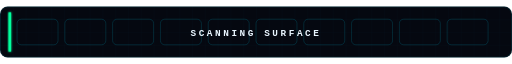
t = 0.00 s
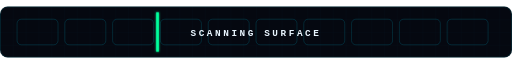
t = 0.90 s
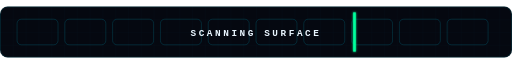
t = 2.10 s
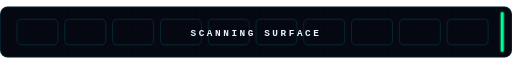
t = 3.00 s
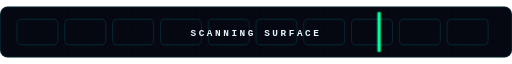
t = 3.75 s
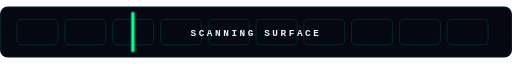
t = 5.25 s

The animated SVG that drew these frames (rendered in a browser with its animation timeline set to each time). Animation: 1 SMIL element (animate=1), 6 CSS @keyframes rules; one cycle of 6.00 s, repeats indefinitely.

<svg xmlns="http://www.w3.org/2000/svg" viewBox="0 0 1200 120" width="1200" height="120" role="img" aria-label="Scanline">
  <defs>
    <pattern id="g" width="30" height="30" patternUnits="userSpaceOnUse"><path d="M30 0H0V30" fill="none" stroke="#00d9ff" stroke-opacity="0.05"/></pattern>
    <filter id="glow" x="-50%" y="-50%" width="200%" height="200%"><feGaussianBlur stdDeviation="3" result="b"/><feMerge><feMergeNode in="b"/><feMergeNode in="SourceGraphic"/></feMerge></filter>
    <marker id="arr" viewBox="0 0 10 10" refX="8" refY="5" markerWidth="7" markerHeight="7" orient="auto-start-reverse"><path d="M0 0L10 5L0 10z" fill="#8fa3b8"/></marker>
    <style>
      @keyframes pulse { 0%,100% { opacity:.45 } 50% { opacity:1 } }
      @keyframes blink { 0%,100% { opacity:1 } 50% { opacity:0 } }
      @keyframes rot { to { transform: rotate(360deg) } }
      @keyframes fall { from { transform: translateY(-260px) } to { transform: translateY(420px) } }
      @keyframes dash { to { stroke-dashoffset: -40 } }
      @keyframes hl { 0%,100% { opacity:0 } 50% { opacity:.35 } }
      .p { animation: pulse 2.4s ease-in-out infinite }
      .d { stroke-dasharray: 6 6; animation: dash 1.4s linear infinite }
      
    </style>
  </defs>
  <rect width="1200" height="120" rx="18" fill="#050810"/>
  <rect width="1200" height="120" rx="18" fill="url(#g)"/>
  <rect x="1" y="1" width="1198" height="118" rx="18" fill="none" stroke="#00d9ff" stroke-opacity="0.28"/>
<rect x="40" y="30" width="96" height="60" rx="10" fill="none" stroke="#00d9ff" stroke-opacity="0.35"/><rect x="152" y="30" width="96" height="60" rx="10" fill="none" stroke="#00d9ff" stroke-opacity="0.35"/><rect x="264" y="30" width="96" height="60" rx="10" fill="none" stroke="#00d9ff" stroke-opacity="0.35"/><rect x="376" y="30" width="96" height="60" rx="10" fill="none" stroke="#00d9ff" stroke-opacity="0.35"/><rect x="488" y="30" width="96" height="60" rx="10" fill="none" stroke="#00d9ff" stroke-opacity="0.35"/><rect x="600" y="30" width="96" height="60" rx="10" fill="none" stroke="#00d9ff" stroke-opacity="0.35"/><rect x="712" y="30" width="96" height="60" rx="10" fill="none" stroke="#00d9ff" stroke-opacity="0.35"/><rect x="824" y="30" width="96" height="60" rx="10" fill="none" stroke="#00d9ff" stroke-opacity="0.35"/><rect x="936" y="30" width="96" height="60" rx="10" fill="none" stroke="#00d9ff" stroke-opacity="0.35"/><rect x="1048" y="30" width="96" height="60" rx="10" fill="none" stroke="#00d9ff" stroke-opacity="0.35"/><rect y="14" width="6" height="92" fill="#00ff9d" filter="url(#glow)"><animate attributeName="x" values="20;1174;20" dur="6s" repeatCount="indefinite"/></rect><text x="600" y="70" text-anchor="middle" font-family="ui-monospace,'JetBrains Mono','Fira Code',monospace" font-size="22" font-weight="800" letter-spacing="6" fill="#eaf6ff">SCANNING SURFACE</text>
</svg>
